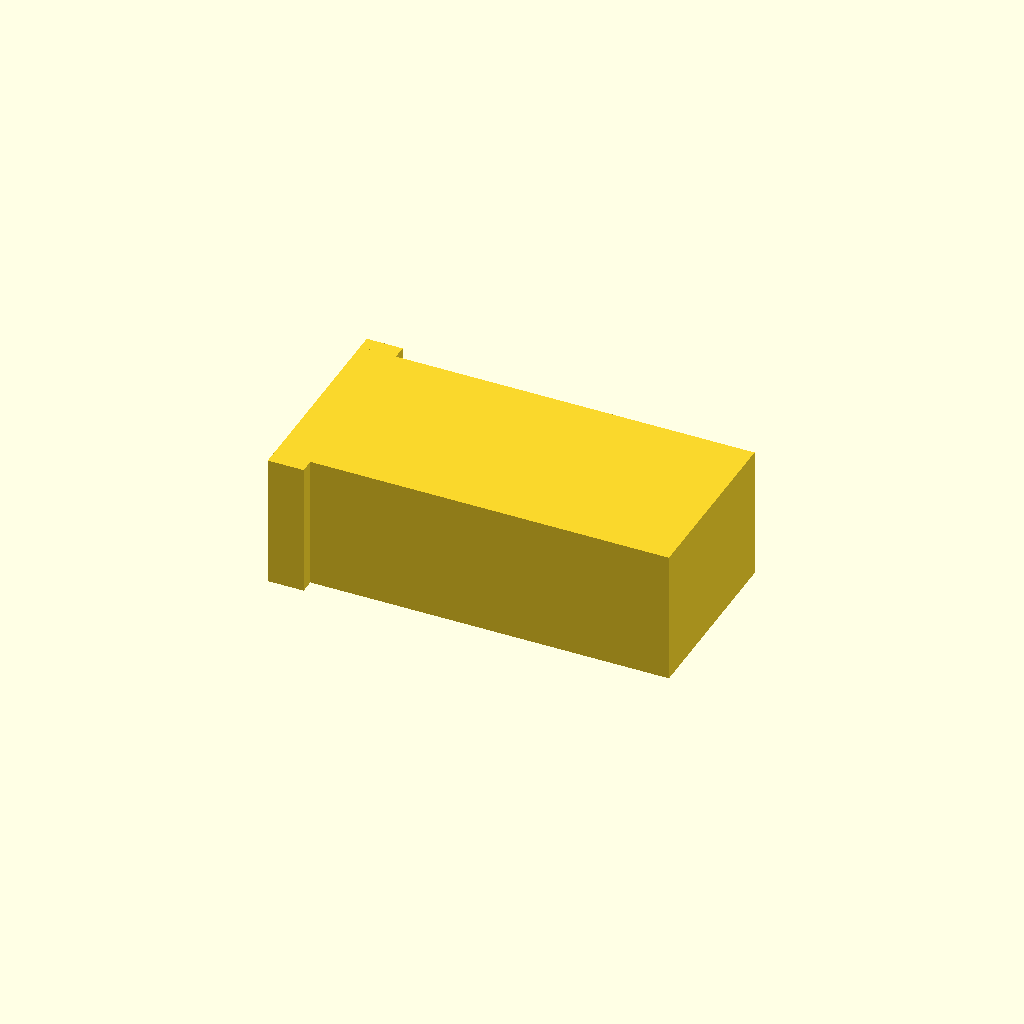
Cell 1 — every parameter at its default value.
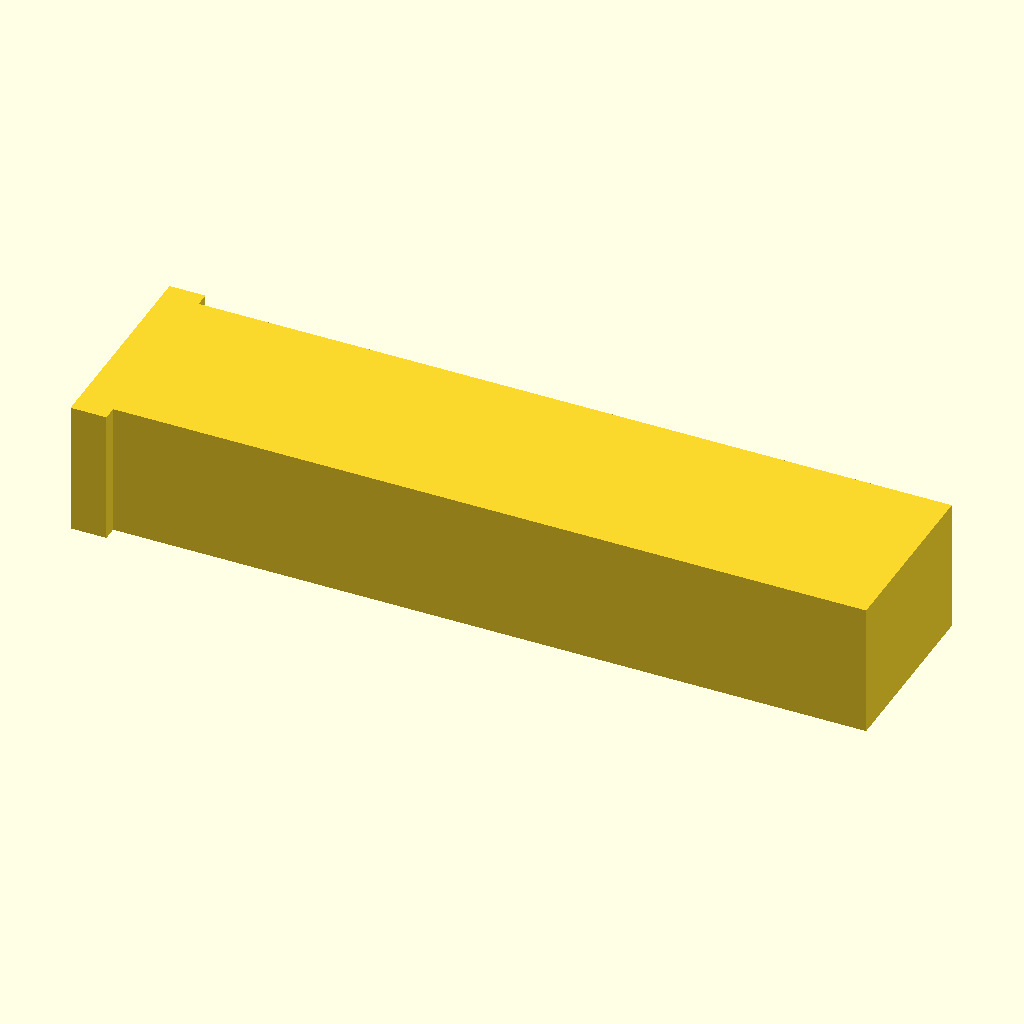
Cell 2 — sc_l set to 55, the other parameters unchanged.
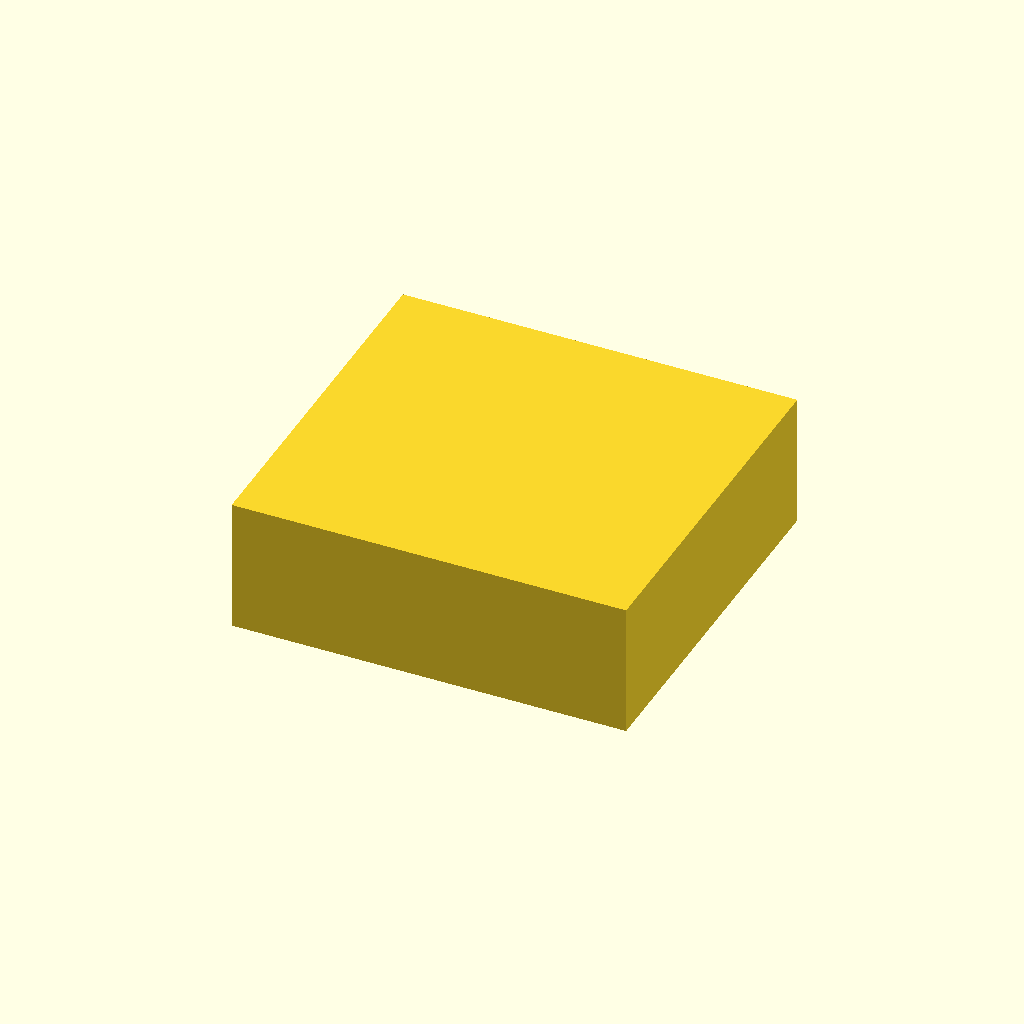
Cell 3: sc_w = 25.6 (everything else at default).
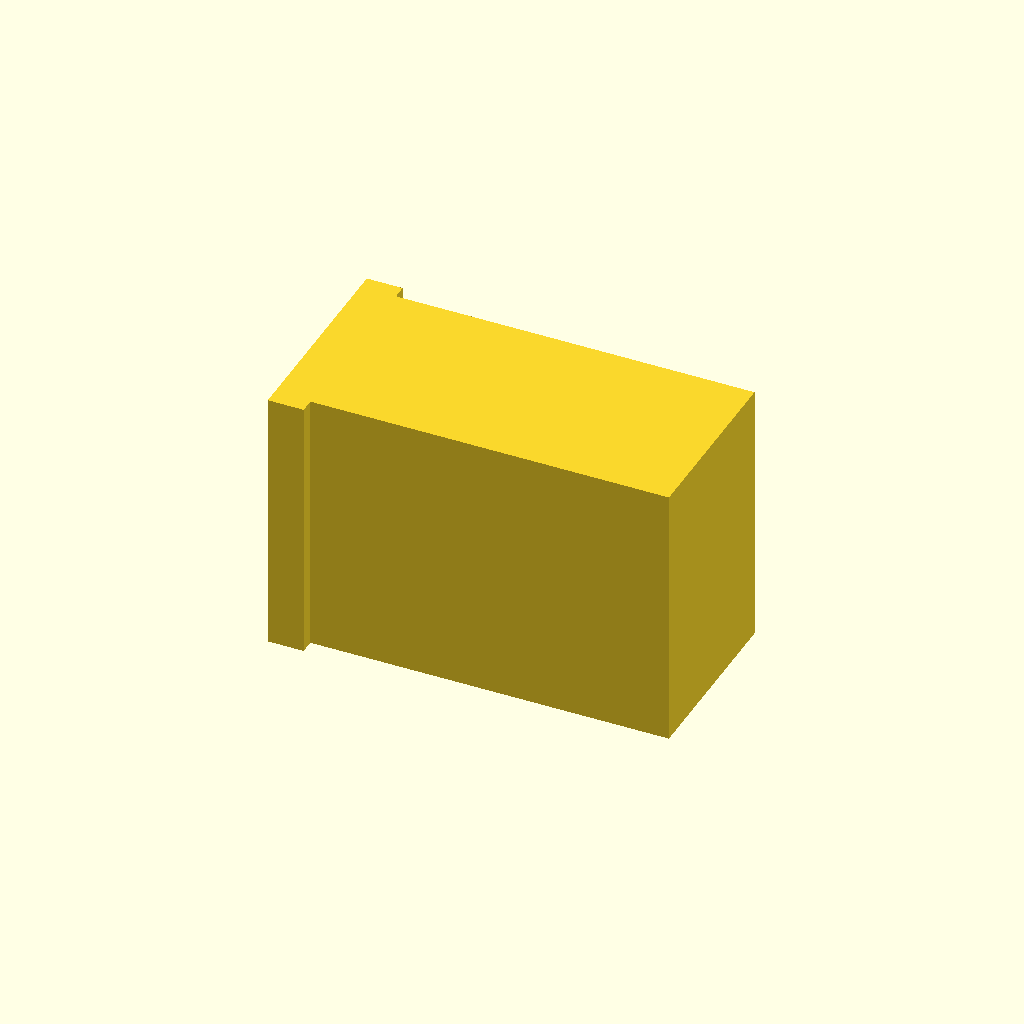
Cell 4: the same model with sc_h = 18.6.
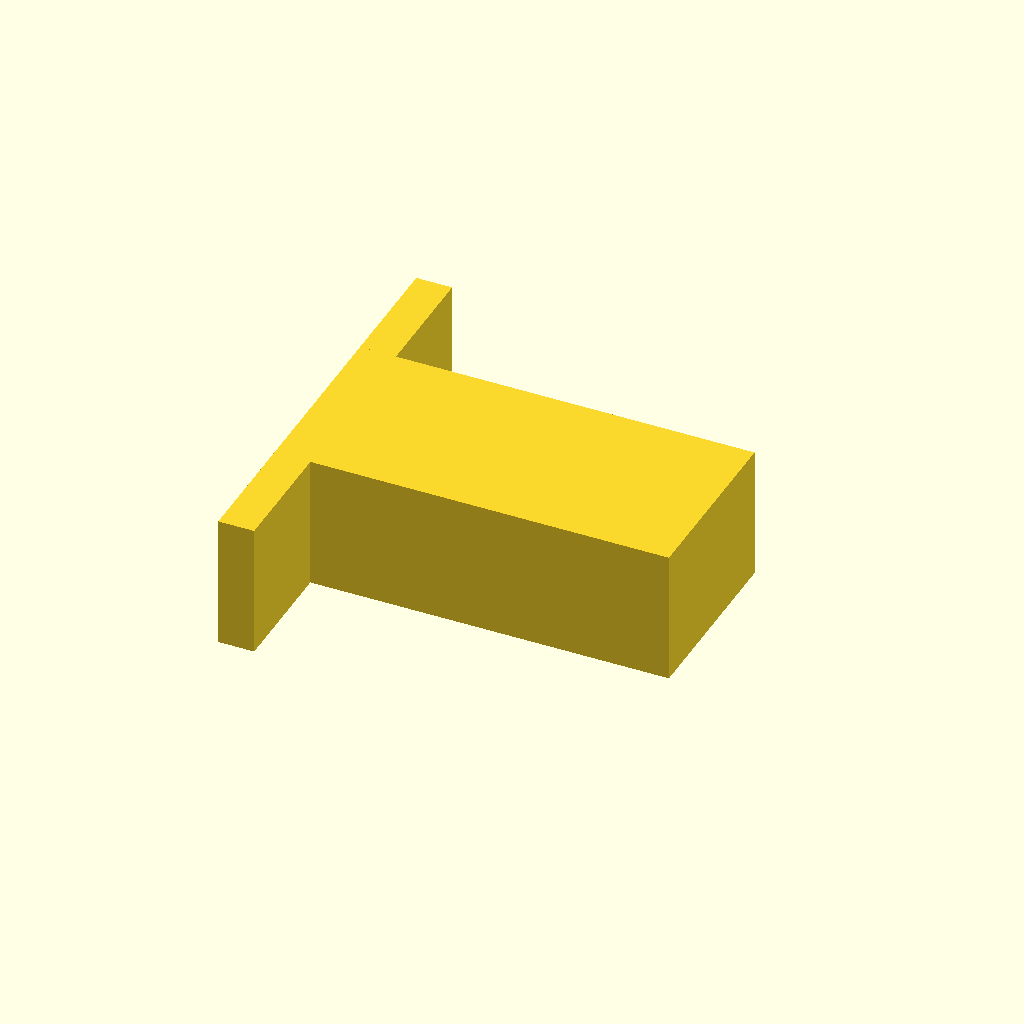
Cell 5 — flange_total_w set to 29.6, the other parameters unchanged.
One fixed orthographic camera (rotation 55°, 0°, 25°; colour scheme Cornfield) for every cell.
OpenSCAD source file box/parts/sc_connector_mock.scad:
/*
    SC Fiber Connector Adapter Mock
    Based on corrected drawing.

    Orientation:
    X = length/front-to-back
    Y = width/side-to-side
    Z = height/top-bottom

    Main body:
    L = 27.5 mm
    W = 12.8 mm
    H = 9.3 mm

    Side flange:
    Overall width across side flanges = 14.8 mm
    Main body width = 12.8 mm
    Each side flange protrudes = (14.8 - 12.8) / 2 = 1.0 mm

    Flange thickness along length = 2.5 mm
    Flanges are side-only, not top/bottom.
*/

$fn = 48;

// --------------------
// Main dimensions
// --------------------
sc_l = 27.5;
sc_w = 12.8;
sc_h = 9.3;

flange_total_w = 14.8;
flange_t = 2.5;

side_flange_each = (flange_total_w - sc_w) / 2;

// Visual front detail settings
front_detail_depth = 0.45;
front_opening_d = 3.2;
front_inner_square = 6.4;

// --------------------
// SC adapter mock
// --------------------
module sc_connector_mock(
    show_front_detail = true,
    center = true
) {
    translate(center ? [-sc_l/2, -sc_w/2, -sc_h/2] : [0, 0, 0]) {

        difference() {
            union() {
                // Main rectangular body
                cube([sc_l, sc_w, sc_h]);

                // Left side flange only
                translate([0, -side_flange_each, 0])
                    cube([flange_t, side_flange_each, sc_h]);

                // Right side flange only
                translate([0, sc_w, 0])
                    cube([flange_t, side_flange_each, sc_h]);
            }

            if (show_front_detail) {
                // Shallow front square recess, centered on face
                translate([-0.01, (sc_w - front_inner_square) / 2, (sc_h - front_inner_square) / 2])
                    cube([front_detail_depth + 0.02, front_inner_square, front_inner_square]);

                // Center round connector hole visual
                translate([-0.02, sc_w / 2, sc_h / 2])
                    rotate([0, 90, 0])
                        cylinder(d = front_opening_d, h = front_detail_depth + 0.04);
            }
        }

        if (show_front_detail) {
            // Raised/remaining visual ridges on front face
            front_ridge_w = 0.55;
            front_ridge_h = 0.35;
            ridge_depth = 0.35;

            // Top/bottom horizontal ridges
            translate([-ridge_depth, (sc_w - 7.2) / 2, sc_h / 2 + 3.0])
                cube([ridge_depth, 7.2, front_ridge_h]);

            translate([-ridge_depth, (sc_w - 7.2) / 2, sc_h / 2 - 3.35])
                cube([ridge_depth, 7.2, front_ridge_h]);

            // Side vertical ridges
            translate([-ridge_depth, sc_w / 2 - 3.6, sc_h / 2 - 2.5])
                cube([ridge_depth, front_ridge_w, 5.0]);

            translate([-ridge_depth, sc_w / 2 + 3.05, sc_h / 2 - 2.5])
                cube([ridge_depth, front_ridge_w, 5.0]);
        }
    }
}

// --------------------
// Preview
// --------------------
sc_connector_mock();
Parameter table extracted from the source (name, type, default, range or options):
sc_l: number, default 27.5
sc_w: number, default 12.8
sc_h: number, default 9.3
flange_total_w: number, default 14.8
flange_t: number, default 2.5
front_detail_depth: number, default 0.45
front_opening_d: number, default 3.2
front_inner_square: number, default 6.4
